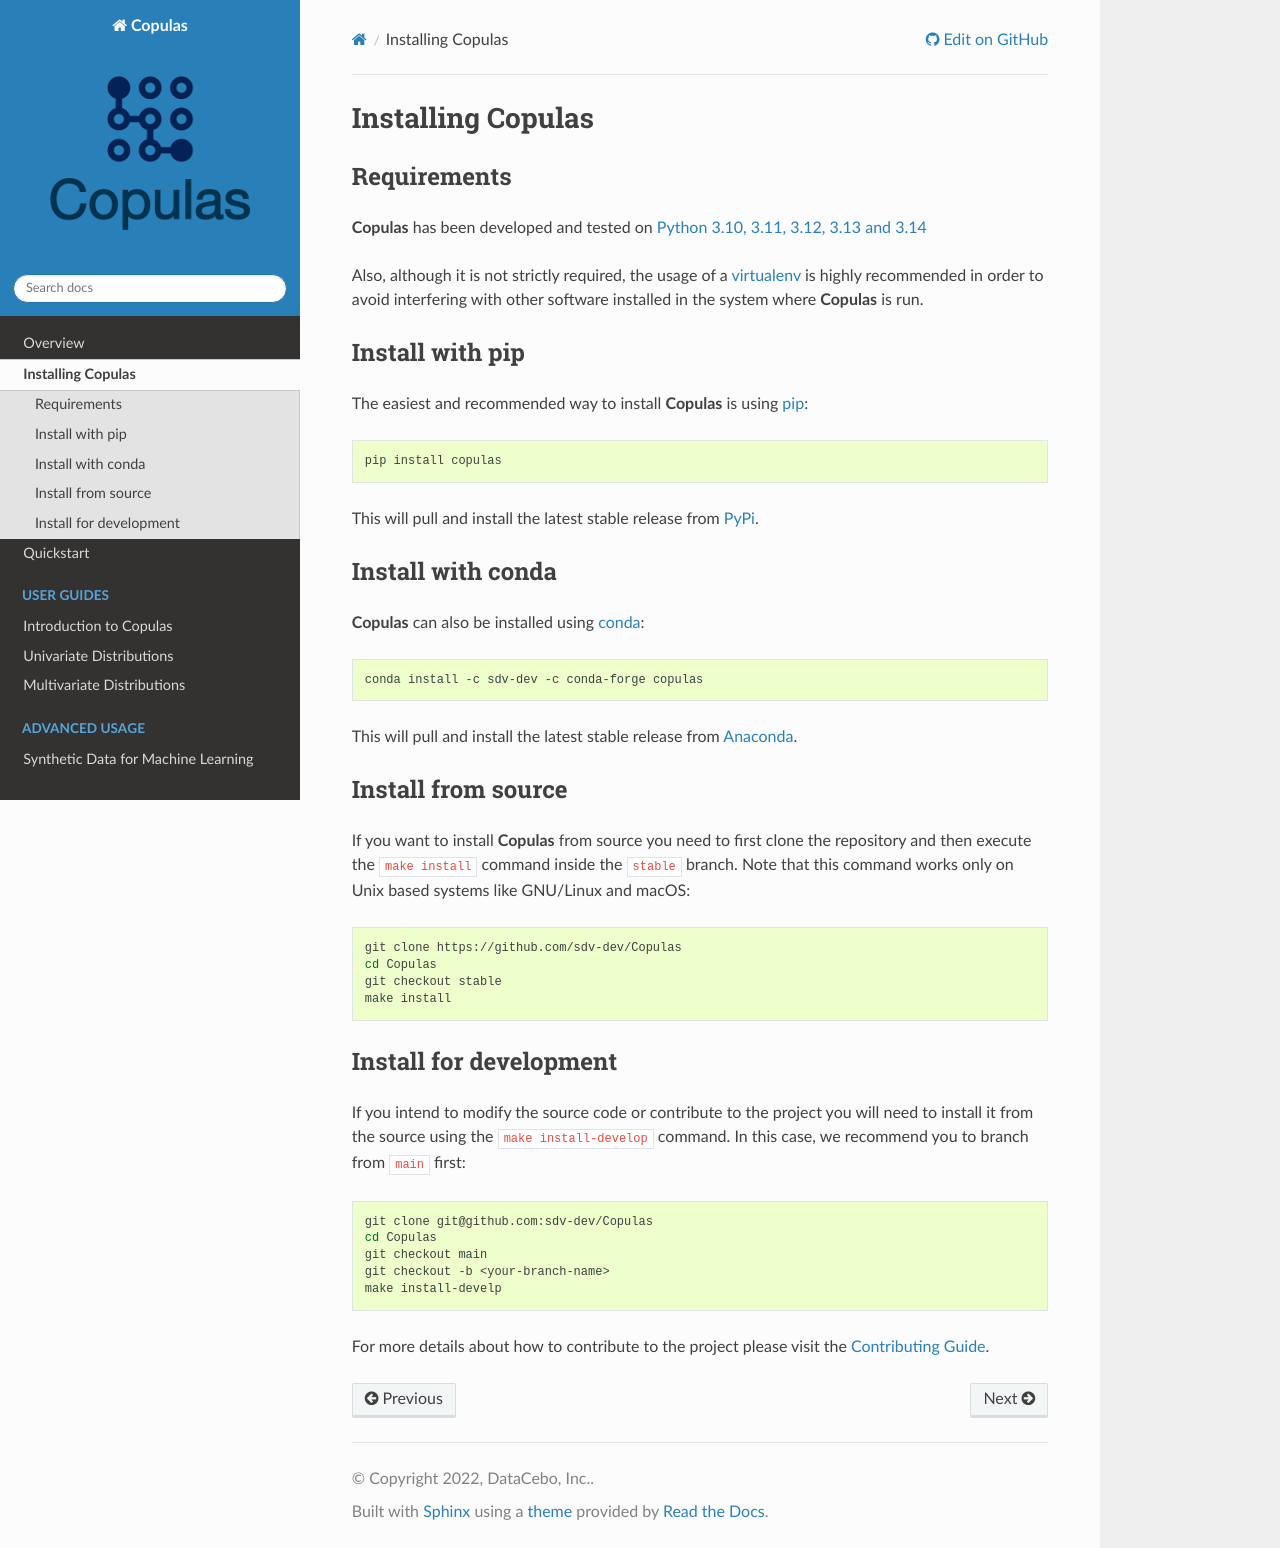

repository: sdv-dev/Copulas · page: install.html · generator: sphinx

# Installing Copulas

## Requirements

**Copulas** has been developed and tested on
[Python 3.10, 3.11, 3.12, 3.13 and 3.14](https://www.python.org/downloads/)

Also, although it is not strictly required, the usage of a [virtualenv](
https://virtualenv.pypa.io/en/latest/) is highly recommended in order to avoid
interfering with other software installed in the system where **Copulas** is run.

## Install with pip

The easiest and recommended way to install **Copulas** is using [pip](
https://pip.pypa.io/en/stable/):

```bash
pip install copulas
```

This will pull and install the latest stable release from [PyPi](https://pypi.org/).

## Install with conda

**Copulas** can also be installed using [conda](https://docs.conda.io/en/latest/):

```bash
conda install -c sdv-dev -c conda-forge copulas
```

This will pull and install the latest stable release from [Anaconda](https://anaconda.org/).

## Install from source

If you want to install **Copulas** from source you need to first clone the repository
and then execute the `make install` command inside the `stable` branch. Note that this
command works only on Unix based systems like GNU/Linux and macOS:

```bash
git clone https://github.com/sdv-dev/Copulas
cd Copulas
git checkout stable
make install
```

## Install for development

If you intend to modify the source code or contribute to the project you will need to
install it from the source using the `make install-develop` command. In this case, we
recommend you to branch from `main` first:

```bash
git clone git@github.com:sdv-dev/Copulas
cd Copulas
git checkout main
git checkout -b <your-branch-name>
make install-develp
```

For more details about how to contribute to the project please visit the [Contributing Guide](https://github.com/sdv-dev/copulas/blob/main/CONTRIBUTING.rst).
